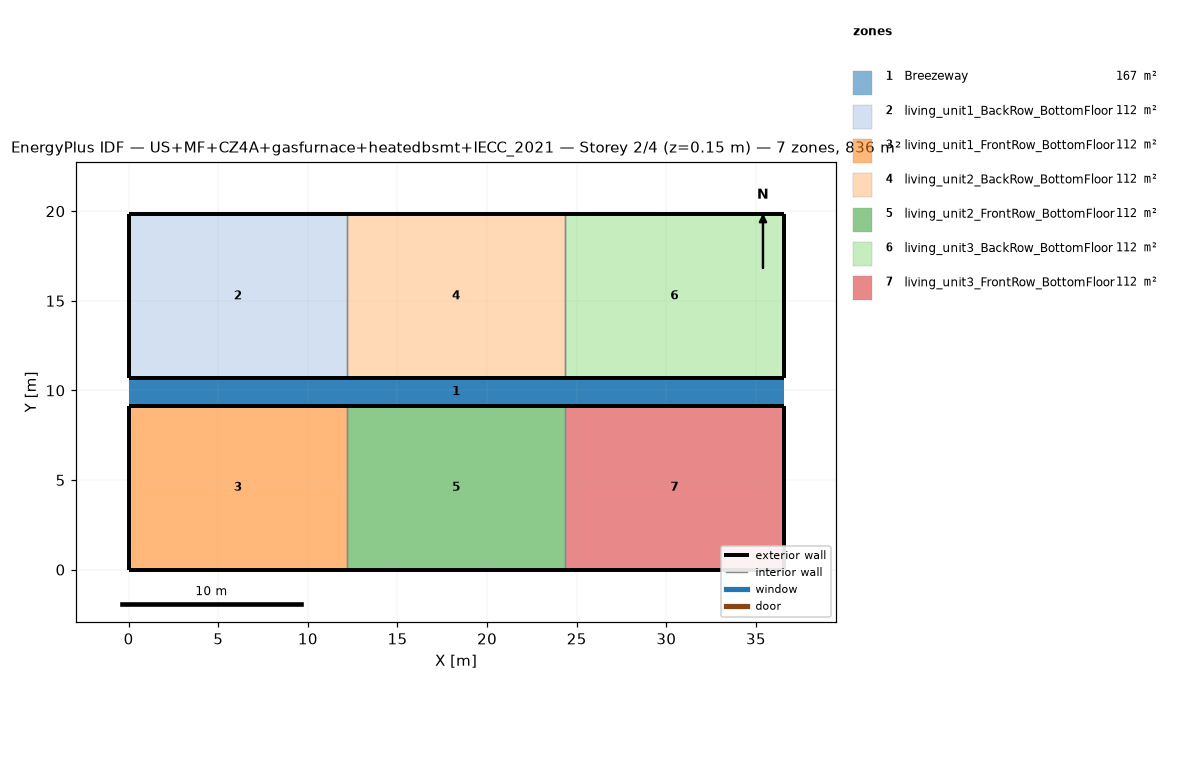
=== STOREY PLAN SPEC (per zone: floor XY polygon, exterior-wall plan segments, windows/doors) ===
zone 1: Breezeway  (167.0 m²)
  floor: (36.54, 9.16) (0.00, 9.16) (0.00, 10.68) (36.54, 10.68)
  floor: (36.54, 9.16) (0.00, 9.16) (0.00, 10.68) (36.54, 10.68)
  floor: (36.54, 9.16) (0.00, 9.16) (0.00, 10.68) (36.54, 10.68)
zone 2: living_unit1_BackRow_BottomFloor  (111.5 m²)
  floor: (12.18, 10.68) (0.00, 10.68) (0.00, 19.84) (12.18, 19.84)
  exterior wall: (0.00, 10.68) – (12.18, 10.68)  [12.2 m]
  exterior wall: (12.18, 19.84) – (0.00, 19.84)  [12.2 m]
  exterior wall: (0.00, 19.84) – (0.00, 10.68)  [9.2 m]
  interior walls: 1
zone 3: living_unit1_FrontRow_BottomFloor  (111.5 m²)
  floor: (12.18, 0.00) (0.00, 0.00) (0.00, 9.16) (12.18, 9.16)
  exterior wall: (0.00, 0.00) – (12.18, 0.00)  [12.2 m]
  exterior wall: (12.18, 9.16) – (0.00, 9.16)  [12.2 m]
  exterior wall: (0.00, 9.16) – (0.00, 0.00)  [9.2 m]
  interior walls: 1
zone 4: living_unit2_BackRow_BottomFloor  (111.5 m²)
  floor: (24.36, 10.68) (12.18, 10.68) (12.18, 19.84) (24.36, 19.84)
  exterior wall: (12.18, 10.68) – (24.36, 10.68)  [12.2 m]
  exterior wall: (24.36, 19.84) – (12.18, 19.84)  [12.2 m]
  interior walls: 2
zone 5: living_unit2_FrontRow_BottomFloor  (111.5 m²)
  floor: (24.36, 0.00) (12.18, 0.00) (12.18, 9.16) (24.36, 9.16)
  exterior wall: (12.18, 0.00) – (24.36, 0.00)  [12.2 m]
  exterior wall: (24.36, 9.16) – (12.18, 9.16)  [12.2 m]
  interior walls: 2
zone 6: living_unit3_BackRow_BottomFloor  (111.5 m²)
  floor: (36.54, 10.68) (24.36, 10.68) (24.36, 19.84) (36.54, 19.84)
  exterior wall: (24.36, 10.68) – (36.54, 10.68)  [12.2 m]
  exterior wall: (36.54, 10.68) – (36.54, 19.84)  [9.2 m]
  exterior wall: (36.54, 19.84) – (24.36, 19.84)  [12.2 m]
  interior walls: 1
zone 7: living_unit3_FrontRow_BottomFloor  (111.5 m²)
  floor: (36.54, 0.00) (24.36, 0.00) (24.36, 9.16) (36.54, 9.16)
  exterior wall: (24.36, 0.00) – (36.54, 0.00)  [12.2 m]
  exterior wall: (36.54, 0.00) – (36.54, 9.16)  [9.2 m]
  exterior wall: (36.54, 9.16) – (24.36, 9.16)  [12.2 m]
  interior walls: 1

=== DERIVED (storey summary) ===
Building: US+MF+CZ4A+gasfurnace+heatedbsmt+IECC_2021
Storey: 2 of 4  (floor level z = 0.15 m)
Storey gross floor area: 836.2 m²
Zones on this storey: 7
  - Breezeway: floor 167.0 m²
  - living_unit1_BackRow_BottomFloor: floor 111.5 m²; exterior wall 33.5 m (86.9 m²); WWR 0.0%
  - living_unit1_FrontRow_BottomFloor: floor 111.5 m²; exterior wall 33.5 m (86.9 m²); WWR 0.0%
  - living_unit2_BackRow_BottomFloor: floor 111.5 m²; exterior wall 24.4 m (63.1 m²); WWR 0.0%
  - living_unit2_FrontRow_BottomFloor: floor 111.5 m²; exterior wall 24.4 m (63.1 m²); WWR 0.0%
  - living_unit3_BackRow_BottomFloor: floor 111.5 m²; exterior wall 33.5 m (86.9 m²); WWR 0.0%
  - living_unit3_FrontRow_BottomFloor: floor 111.5 m²; exterior wall 33.5 m (86.9 m²); WWR 0.0%
Zone adjacency (shared interzone walls):
  - living_unit1_BackRow_BottomFloor ↔ living_unit2_BackRow_BottomFloor
  - living_unit1_FrontRow_BottomFloor ↔ living_unit2_FrontRow_BottomFloor
  - living_unit2_BackRow_BottomFloor ↔ living_unit3_BackRow_BottomFloor
  - living_unit2_FrontRow_BottomFloor ↔ living_unit3_FrontRow_BottomFloor